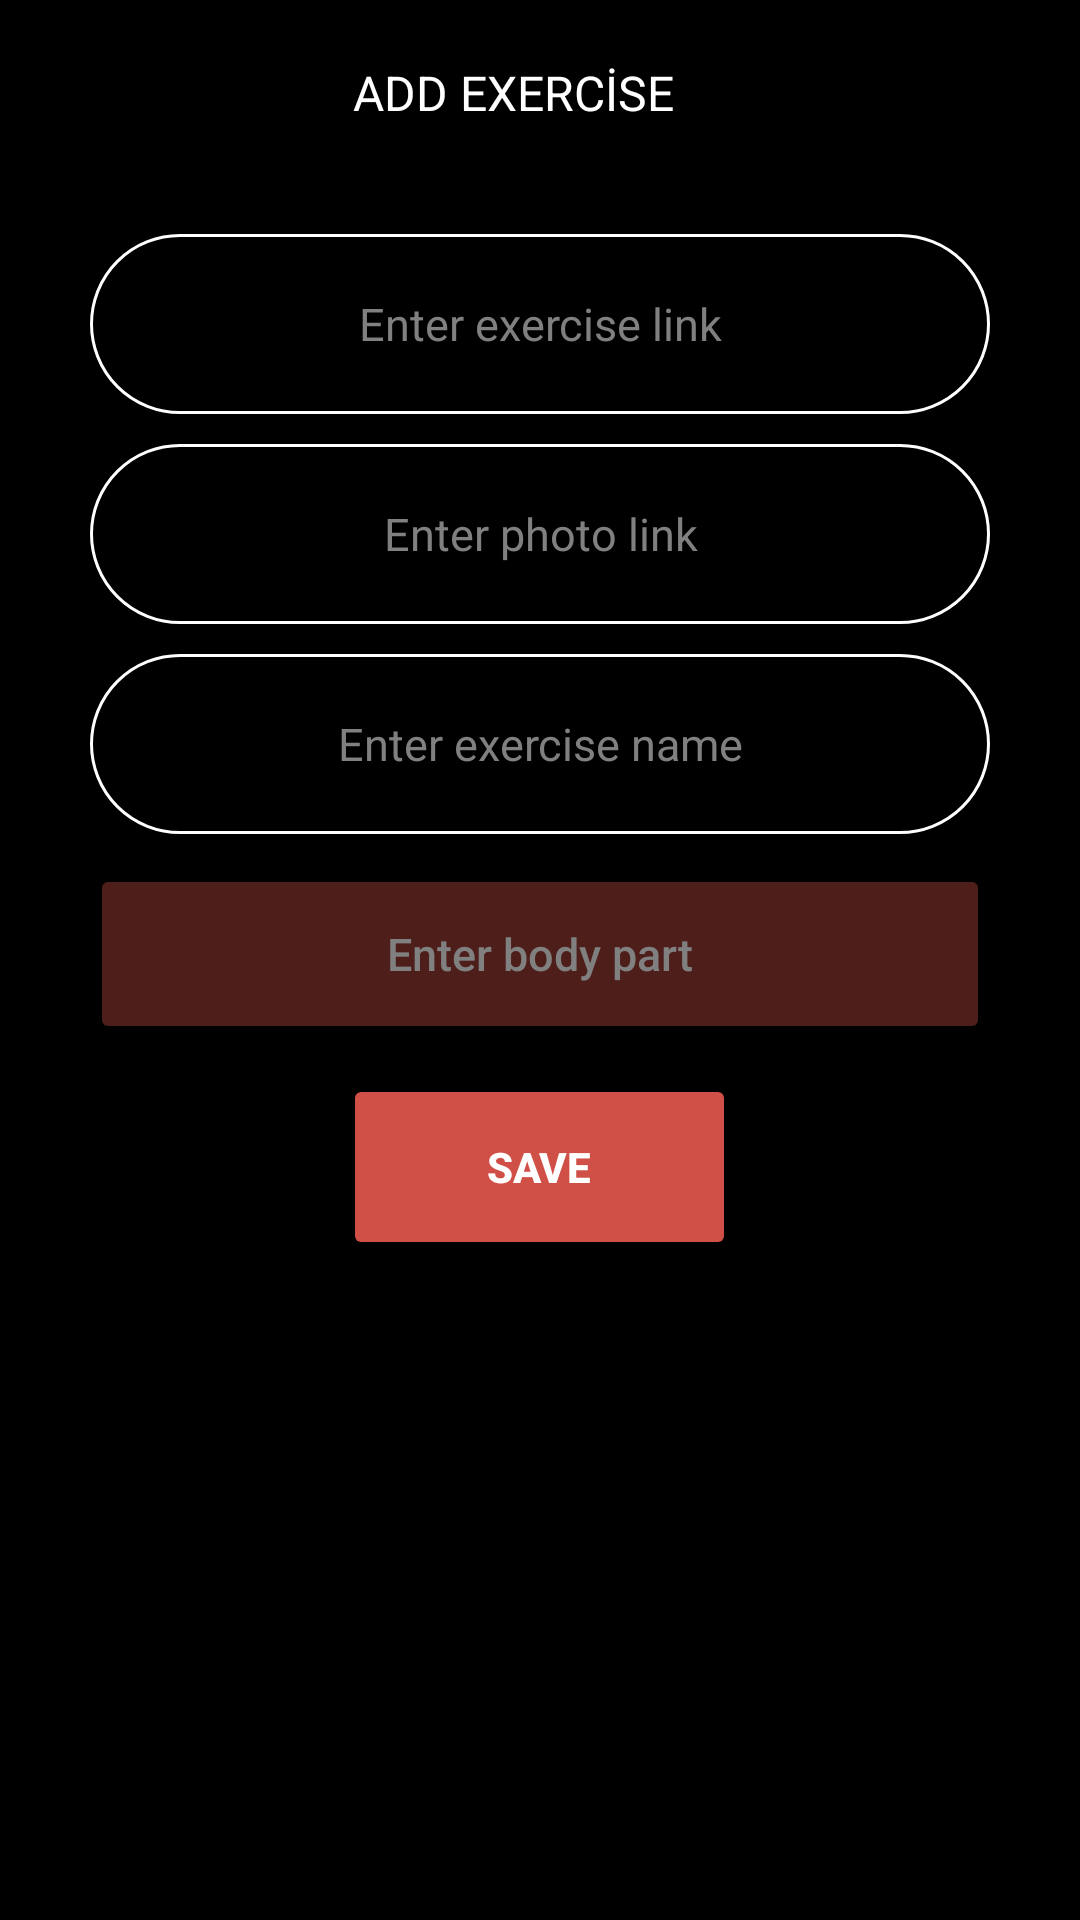

Reconstruct the res/layout file that produces this screen, plus the resources it refers to.
<!-- AndroidManifest.xml: application theme Theme.GYMApp -->
<!-- res/layout/activity_exercise_add.xml -->
<?xml version="1.0" encoding="utf-8"?>
<androidx.constraintlayout.widget.ConstraintLayout xmlns:android="http://schemas.android.com/apk/res/android"
    xmlns:app="http://schemas.android.com/apk/res-auto"
    xmlns:tools="http://schemas.android.com/tools"
    android:layout_width="match_parent"
    android:layout_height="match_parent"
    android:background="#000000">

    

    <com.google.android.material.appbar.AppBarLayout
        android:id="@+id/appBarLayout"
        android:layout_width="0dp"
        android:layout_height="wrap_content"
        app:layout_constraintEnd_toEndOf="parent"
        app:layout_constraintStart_toStartOf="parent"
        app:layout_constraintTop_toTopOf="parent">

        <androidx.constraintlayout.widget.ConstraintLayout
            android:layout_width="match_parent"
            android:layout_height="match_parent">

            
            <androidx.appcompat.widget.Toolbar
                android:id="@+id/my_toolbar"
                android:layout_width="match_parent"
                android:layout_height="wrap_content"
                android:background="#000000"
                android:minHeight="?attr/actionBarSize"
                android:theme="?attr/actionBarTheme"
                app:layout_constraintEnd_toEndOf="parent"
                app:layout_constraintStart_toStartOf="parent"
                app:layout_constraintTop_toTopOf="parent"
                app:titleTextColor="#ffff" />

            
            <ImageView
                android:id="@+id/imageView2"
                android:layout_width="wrap_content"
                android:layout_height="24dp"
                android:layout_marginStart="9dp"
                android:onClick="goHome"
                app:layout_constraintBottom_toBottomOf="parent"
                app:layout_constraintStart_toStartOf="parent"
                app:layout_constraintTop_toTopOf="parent"
                app:srcCompat="@drawable/home_icon" />

            <TextView
                android:id="@+id/textView"
                android:layout_width="237dp"
                android:layout_height="30dp"
                android:text="ADD EXERCİSE"
                android:textAlignment="center"
                android:textColor="#FFFFFF"
                android:textSize="16sp"
                app:layout_constraintBottom_toBottomOf="parent"
                app:layout_constraintEnd_toEndOf="@+id/my_toolbar"
                app:layout_constraintHorizontal_bias="0.382"
                app:layout_constraintStart_toEndOf="@+id/imageView2"
                app:layout_constraintTop_toTopOf="@+id/my_toolbar"
                app:layout_constraintVertical_bias="0.588" />

        </androidx.constraintlayout.widget.ConstraintLayout>

    </com.google.android.material.appbar.AppBarLayout>

    <LinearLayout
        android:id="@+id/linearLayout3"
        android:layout_width="0dp"
        android:layout_height="wrap_content"
        android:layout_marginTop="191dp"
        android:layout_marginBottom="333dp"
        android:gravity="center"
        android:orientation="vertical"
        app:layout_constraintBottom_toBottomOf="parent"
        app:layout_constraintEnd_toEndOf="parent"
        app:layout_constraintStart_toStartOf="parent"
        app:layout_constraintTop_toTopOf="parent">

        <EditText
            android:id="@+id/ExerciseLink"
            android:layout_width="300dp"
            android:layout_height="60dp"
            android:layout_marginBottom="10dp"
            android:background="@drawable/main_page_cylinder_black_with_frame"
            android:ems="10"
            android:hint="Enter exercise link"
            android:inputType="text"
            android:textAlignment="center"
            android:textColor="#FFFFFF"
            android:textColorHint="#808080"
            android:textSize="15dp"
            app:layout_constraintBottom_toBottomOf="parent"
            app:layout_constraintEnd_toEndOf="parent"
            app:layout_constraintStart_toStartOf="parent"
            app:layout_constraintTop_toTopOf="parent" />

        <EditText
            android:id="@+id/photoLink"
            android:layout_width="300dp"
            android:layout_height="60dp"
            android:layout_marginBottom="10dp"
            android:background="@drawable/main_page_cylinder_black_with_frame"
            android:ems="10"
            android:hint="Enter photo link"
            android:inputType="text"
            android:textAlignment="center"
            android:textColor="#FFFFFF"
            android:textColorHint="#808080"
            android:textSize="15dp"
            app:layout_constraintBottom_toBottomOf="parent"
            app:layout_constraintEnd_toEndOf="parent"
            app:layout_constraintStart_toStartOf="parent"
            app:layout_constraintTop_toBottomOf="@+id/ExerciseLink"
            app:layout_constraintVertical_bias="0.04000002" />

        <EditText
            android:id="@+id/exerciseName"
            android:layout_width="300dp"
            android:layout_height="60dp"
            android:layout_marginBottom="10dp"
            android:background="@drawable/main_page_cylinder_black_with_frame"
            android:ems="10"
            android:hint="Enter exercise name"
            android:inputType="text"
            android:textAlignment="center"
            android:textColor="#FFFFFF"
            android:textColorHint="#808080"
            android:textSize="15dp"
            app:layout_constraintBottom_toTopOf="@+id/ExerciseLink"
            app:layout_constraintEnd_toEndOf="parent"
            app:layout_constraintHorizontal_bias="0.52"
            app:layout_constraintStart_toStartOf="parent"
            app:layout_constraintTop_toTopOf="parent"
            app:layout_constraintVertical_bias="0.93" />

        <Button
            android:id="@+id/bodyPart"
            android:layout_width="300dp"
            android:layout_height="60dp"
            android:layout_marginBottom="10dp"
            android:backgroundTint="#60D05047"
            android:ems="10"
            android:hint="Enter body part"
            android:inputType="text"
            android:textAlignment="center"
            android:textColor="#FFFFFF"
            android:textColorHint="#808080"
            android:textSize="15dp"
            app:layout_constraintBottom_toTopOf="parent"
            app:layout_constraintEnd_toEndOf="parent"
            app:layout_constraintHorizontal_bias="0.52"
            app:layout_constraintStart_toStartOf="parent"
            app:layout_constraintTop_toTopOf="parent"
            app:layout_constraintVertical_bias="0.060000002" />

        <Button
            android:id="@+id/save"
            android:layout_width="131dp"
            android:layout_height="62dp"
            android:backgroundTint="#D05047"
            android:onClick="saveChanges"
            android:text="SAVE"
            android:textAlignment="center"
            android:textColor="#FFFFFF"
            android:textSize="14sp"
            android:textStyle="bold" />
    </LinearLayout>

</androidx.constraintlayout.widget.ConstraintLayout>
<!-- resources referenced by this layout -->
<resources>
  <!-- drawable main_page_cylinder_black_with_frame (drawable) -->
  <shape xmlns:android="http://schemas.android.com/apk/res/android">
      
      <stroke
          android:width="1dp"
          android:color="#FFFFFF" />
  
      
      <solid android:color="#70000000" />
  
      
      <corners android:radius="30dp" />
  </shape>
  <style name="Theme.GYMApp" parent="Base.Theme.GYMApp" />
  <style name="Base.Theme.GYMApp" parent="Theme.Material3.DayNight.NoActionBar">
          
          
          <item name="android:statusBarColor">#000000</item>
      </style>
</resources>
